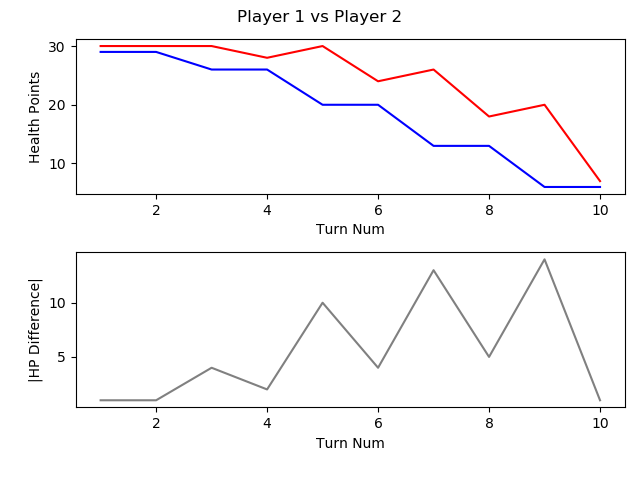

The file beside this chart, header and first rows:
, TURN_NO, P1_HEALTH, P2_HEALTH, CURRENT_PLAYER, AMOUNTHEALEDTHISTURN, NUMATTACKSTHISTURN, NUMCARDSDRAWNTHISTURN, NUMCARDSPLAYEDTHISTURN, NUMCARDSTODRAW, NUMELEMENTALSPLAYEDLASTTURN, NUMELEMENTALSPLAYEDTHISTURN, NUMFRIENDLYMINIONSTHATATTACKEDTHISTURN, NUMFRIENDLYMINIONSTHATDIEDTHISTURN, NUMMINIONSPLAYEDTHISTURN, NUMMINIONSPLAYERKILLEDTHISTURN, NUMOPTIONSPLAYEDTHISTURN, NUMSECRETSPLAYEDTHISGAME, NUMSPELLSPLAYEDTHISGAME, NUMTIMESHEROPOWERUSEDTHISGAME, REMAININGMANA, TOTALMANASPENTTHISGAME, USEDMANATHISTURN
1, 1, 30, 29, P1 FitzVonGerald, 0, 0, 1, 1, 0, 0, 0, 0, 0, 1, 0, 2, 0, 0, 0, 0, 1, 1
2, 2, 30, 29, P2 RehHausZuckFuchs, 0, 0, 1, 1, 0, 0, 0, 0, 0, 1, 0, 2, 0, 0, 0, 0, 1, 1
3, 3, 30, 26, P1 FitzVonGerald, 0, 0, 1, 1, 0, 0, 0, 2, 0, 1, 0, 4, 0, 0, 0, 0, 3, 2
4, 4, 28, 26, P2 RehHausZuckFuchs, 0, 0, 1, 1, 0, 0, 0, 1, 0, 0, 0, 3, 0, 1, 0, 1, 2, 1
5, 5, 30, 20, P1 FitzVonGerald, 2, 0, 1, 1, 0, 0, 0, 3, 0, 1, 0, 6, 0, 0, 1, 0, 6, 3
6, 6, 24, 20, P2 RehHausZuckFuchs, 0, 0, 1, 2, 0, 0, 0, 2, 0, 1, 0, 5, 0, 2, 0, 0, 6, 3
7, 7, 26, 13, P1 FitzVonGerald, 2, 0, 1, 1, 0, 0, 0, 4, 0, 0, 0, 6, 0, 1, 2, 1, 9, 3
8, 8, 18, 13, P2 RehHausZuckFuchs, 0, 0, 1, 2, 0, 0, 0, 3, 0, 2, 0, 6, 0, 2, 0, 0, 10, 4
9, 9, 20, 6, P1 FitzVonGerald, 2, 0, 1, 1, 0, 0, 0, 4, 2, 1, 3, 6, 0, 1, 3, 0, 14, 5
10, 10, 7, 6, P2 RehHausZuckFuchs, 0, 0, 1, 2, 0, 0, 0, 4, 0, 1, 0, 7, 0, 3, 0, 2, 13, 3
